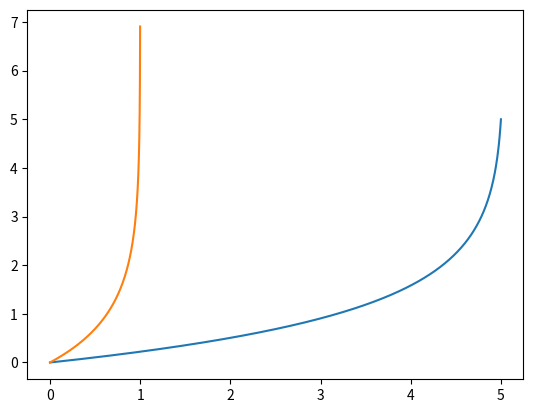

The script that saved this image:
import numpy as np
import scipy.interpolate
import scipy.stats
import matplotlib.pyplot as plt




npt = 1001
ngrid = 60
ko = 6
nko = npt + ko
nq = 200
told = 1e-3
ftol = 1e-6


aucpro = 1
n = 3 # number of h-types
big_J = 2 # taylor series order expansion
nt = 200 # of grid points



k = np.zeros(n)
u = np.zeros(n)
t = np.zeros(nt)
Fres = np.zeros(n)
a = np.zeros((n, big_J))
b = np.zeros((n, big_J))
c = np.zeros((n, big_J))
d = np.zeros((n, big_J))
p = np.zeros((n, big_J))
q = np.zeros((n, big_J))
l = np.zeros((n, nt))
ll = np.zeros((n, nt))
lpl = np.zeros((n, nt))
check = np.zeros(n)
bids = np.zeros((n, nt))
biga = np.zeros((n,n))
p0 = np.zeros((n, nt))
bigb = np.zeros((n,))
a1 = np.zeros((n, n))
a2 = np.zeros((n, n))
b1 = np.zeros((n, n))
b2 = np.zeros((n, 1))
c1 = np.zeros((big_J, n))
c2 = np.zeros((n, n))
ta = np.zeros((n, nt))
tmean = np.zeros(n)
tstd = np.zeros(n)
lf = np.zeros(n)
uf = np.zeros(n)
lff = np.zeros(n)
uff = np.zeros(n)
pf = np.zeros(n)
cf = np.zeros(n)
pff = np.zeros(n)
cff = np.zeros(n)
pf1 = np.zeros(n)
cf1 = np.zeros(n)
pff1 = np.zeros(n)
cff1 = np.zeros(n)

k = np.array([1, 1, 1])

lv = 0
uv = 5
res = 0
n_cdf = 3 # three b-cdfs
ccl = np.zeros(n_cdf)
ccu = np.zeros(n_cdf)
i_cdf = np.zeros(n_cdf)
musd = np.zeros((n_cdf, 2))
qcdf = np.zeros((n, n_cdf))

i_cdf = np.array([1, 1, 1]) # three weibull
musd[0, :] = np.array([1, 1])
musd[1, :] = np.array([2, 1])
musd[2, :] = np.array([3.39, 2.2])
aa = musd[:, 0]
bb = musd[:, 1]
p1_dist = scipy.stats.weibull_min(musd[0, 0], scale=musd[0, 1])
p2_dist = scipy.stats.weibull_min(musd[1, 0], scale=musd[1, 1])
p3_dist = scipy.stats.weibull_min(musd[2, 0], scale=musd[2, 1])


qcdf[0, :] = np.array([1, 0, 0])
qcdf[1, :] = np.array([0, 1, 0])
qcdf[2, :] = np.array([0, 0, 1])

# equal spaced grid for inverse cdf
h = np.linspace(0, 1, npt)
# equal spaced grid for cdf
h1 = np.linspace(lv, uv, npt)

bcf = np.zeros((n, npt))
pcf = np.zeros((n, ko, npt))
br = np.zeros((n, npt))
bcf1 = np.zeros((n, npt))
pcf1 = np.zeros((n, ko, npt))
br1 = np.zeros((n, npt))

mod_ppf = lambda u: p1_dist.ppf(p1_dist.cdf(lv) + u * (p1_dist.cdf(uv)-p1_dist.cdf(lv)))
p1_pp = scipy.interpolate.splrep(h, mod_ppf(h))
plt.plot(h1, scipy.interpolate.splev(h, p1_pp))
print(p1_pp)
plt.show()
plt.plot(h, p1_dist.ppf(h))
plt.show()
print(p1_pp)
# print(p1_interp(np.linspace(0,1,50)))
# print(p1_interp(h))
# p1_spl = scipy.interpolate.splmake(h, p1_dist.ppf(h), order=3) # create spline interpolation
# print(h)
# print(p1_dist.ppf(h))
# print(scipy.interpolate.spleval(p1_spl, h))
# p1_pp = scipy.interpolate.PPoly.from_spline(p1_spl)
# print(p1_pp(h))
# # p1_pp = scipy.interpolate.spltopp(*p1_spl) # create piecewise polynomial of spl
# print(p1_pp)
# print(p1_spl)

# p2_interp = scipy.interpolate.interp1d(h, p2_dist.ppf(h), kind=6)
# p3_interp = scipy.interpolate.interp1d(h, p3_dist.ppf(h), kind=6)
# p1_interp = scipy.interpolate.PiecewisePolynomial(h, p1_dist.ppf(h), orders=ko)
# p2_interp = scipy.interpolate.PiecewisePolynomial(h, p2_dist.ppf(h), orders=ko)
# p3_interp = scipy.interpolate.PiecewisePolynomial(h, p3_dist.ppf(h), orders=ko)

t_grid = np.linspace(res, uv, ngrid)
obj = np.zeros(ngrid)
obj[0] = 1000
obj[-1] = 1000

def asym_recursion(tt):
    t = np.linspace(tt, res, nt)





for i in range(1, ngrid):
    obj[i] = asym_recursion(t_grid[i])



